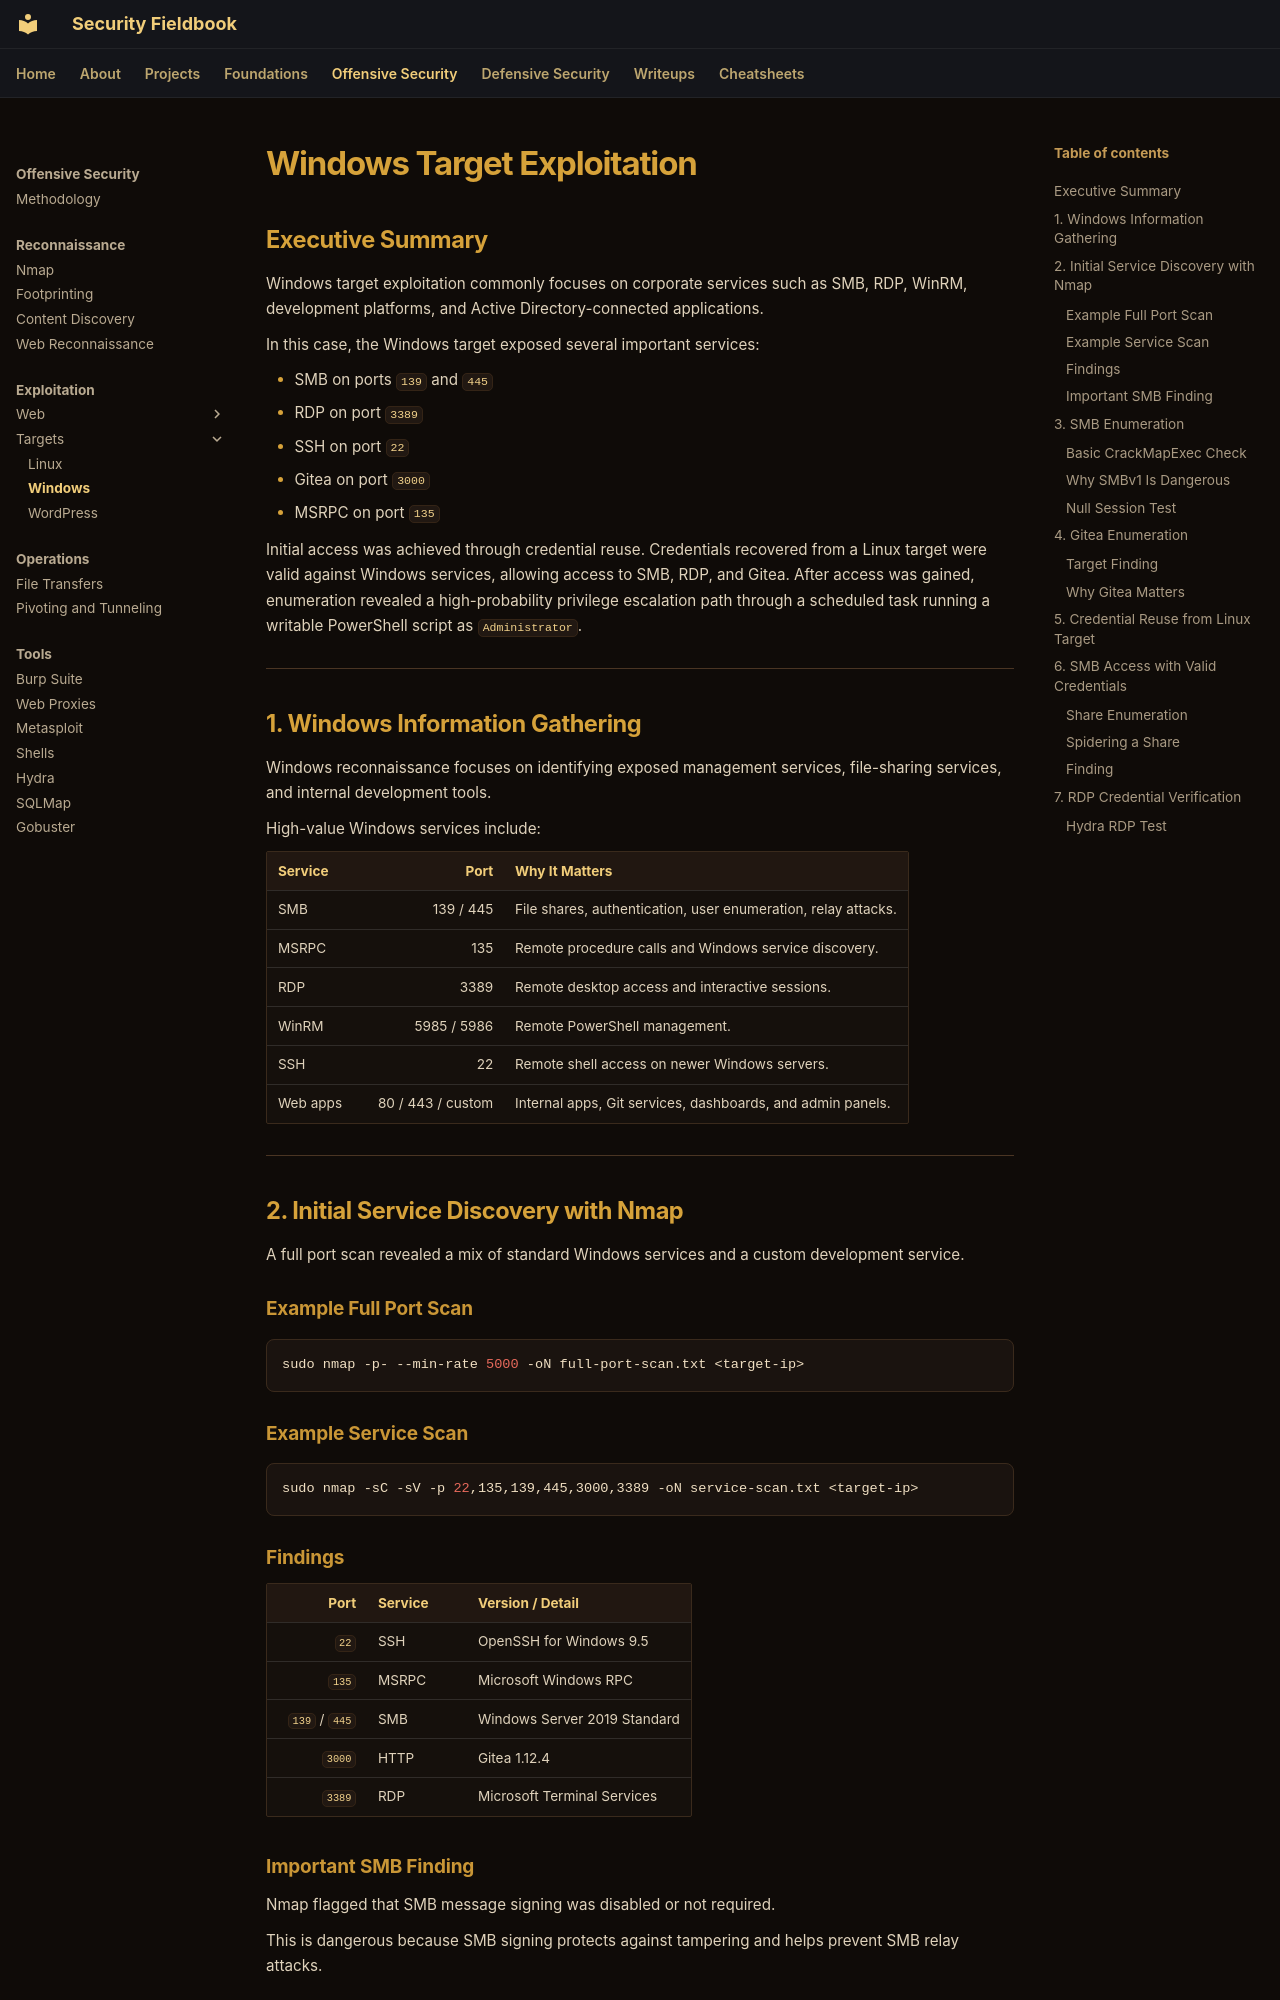

repository: ch0kan/security-fieldbook · page: offensive/exploitation/targets/windows/index.html · generator: mkdocs

# Windows Target Exploitation

## Executive Summary

Windows target exploitation commonly focuses on corporate services such as SMB, RDP, WinRM, development platforms, and Active Directory-connected applications.

In this case, the Windows target exposed several important services:

- SMB on ports `139` and `445`
- RDP on port `3389`
- SSH on port `22`
- Gitea on port `3000`
- MSRPC on port `135`

Initial access was achieved through credential reuse. Credentials recovered from a Linux target were valid against Windows services, allowing access to SMB, RDP, and Gitea. After access was gained, enumeration revealed a high-probability privilege escalation path through a scheduled task running a writable PowerShell script as `Administrator`.

---

## 1. Windows Information Gathering

Windows reconnaissance focuses on identifying exposed management services, file-sharing services, and internal development tools.

High-value Windows services include:

| Service | Port | Why It Matters |
|---|---:|---|
| SMB | 139 / 445 | File shares, authentication, user enumeration, relay attacks. |
| MSRPC | 135 | Remote procedure calls and Windows service discovery. |
| RDP | 3389 | Remote desktop access and interactive sessions. |
| WinRM | 5985 / 5986 | Remote PowerShell management. |
| SSH | 22 | Remote shell access on newer Windows servers. |
| Web apps | 80 / 443 / custom | Internal apps, Git services, dashboards, and admin panels. |

---

## 2. Initial Service Discovery with Nmap

A full port scan revealed a mix of standard Windows services and a custom development service.

### Example Full Port Scan

```bash
sudo nmap -p- --min-rate 5000 -oN full-port-scan.txt <target-ip>
```

### Example Service Scan

```bash
sudo nmap -sC -sV -p 22,135,139,445,3000,3389 -oN service-scan.txt <target-ip>
```
